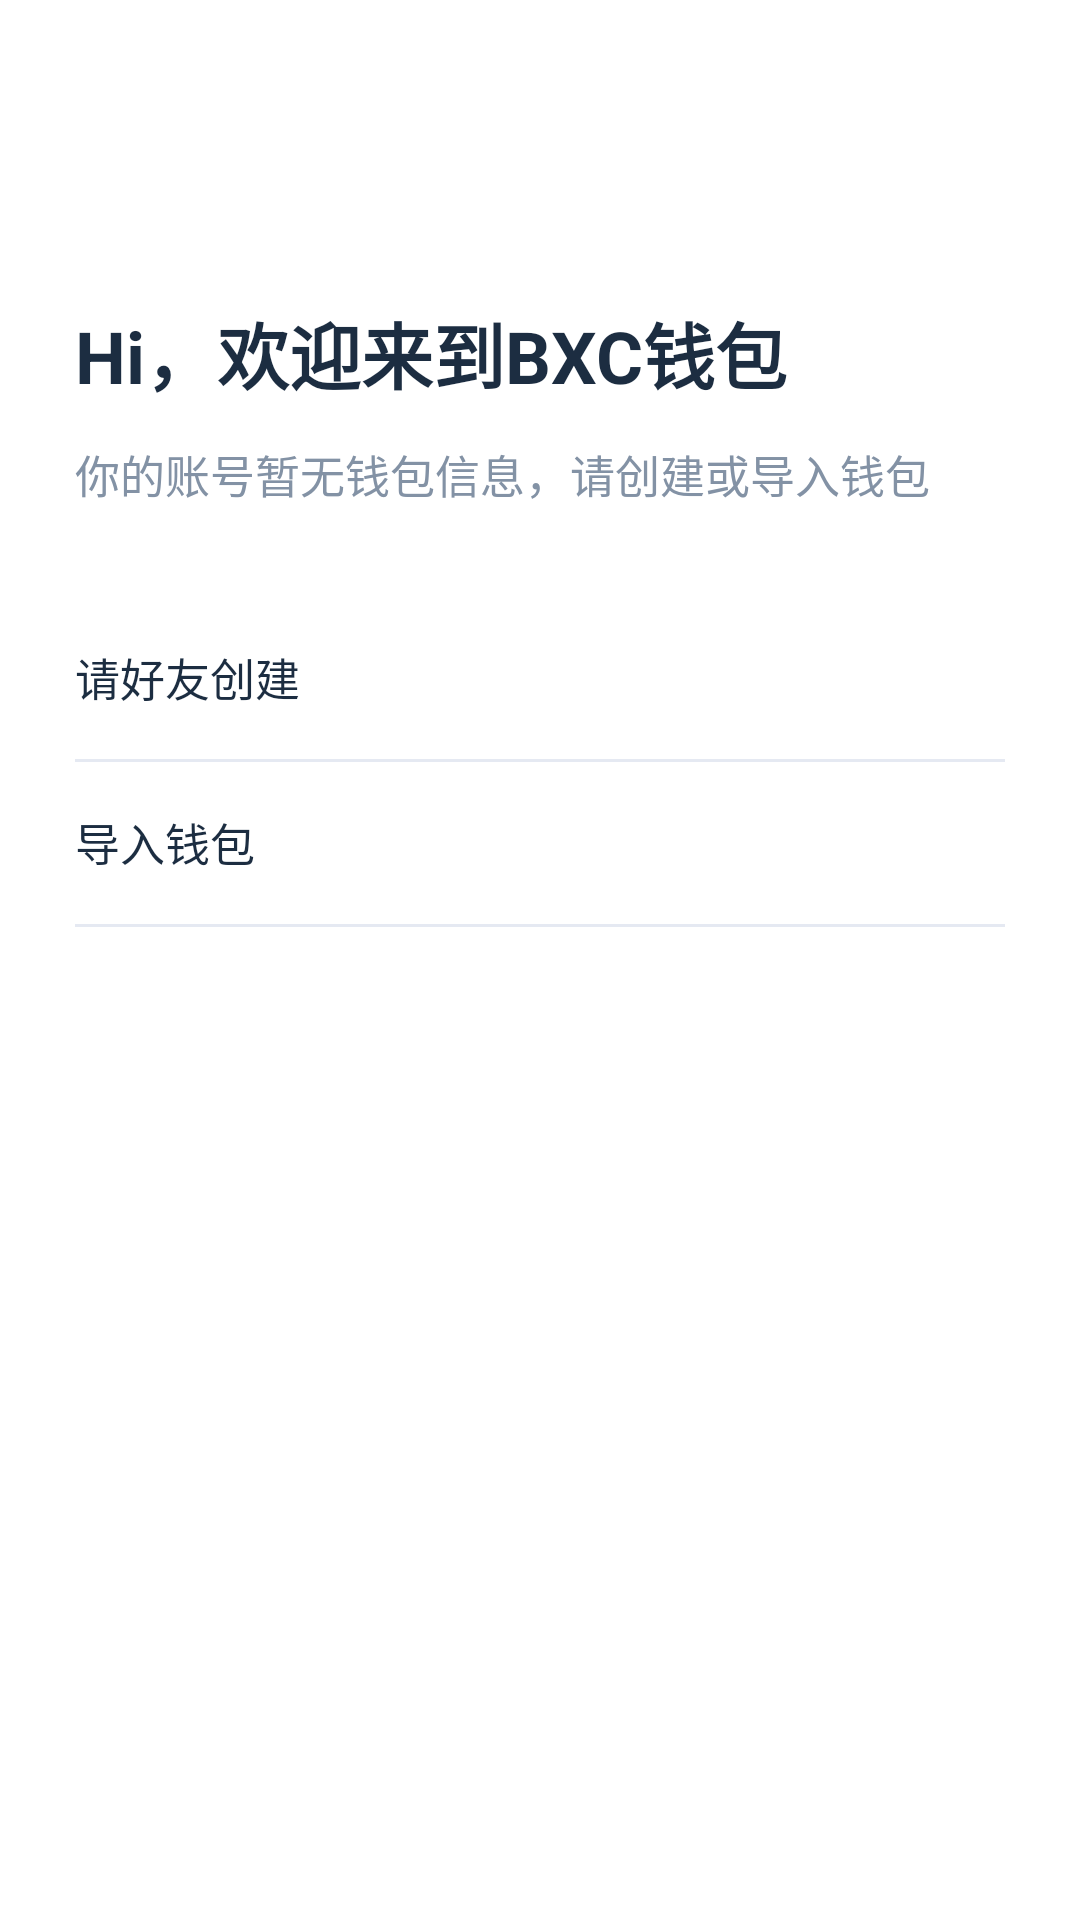

Layout XML and referenced resources for this Android screen:
<!-- AndroidManifest.xml: application theme Theme.EosWallet -->
<!-- res/layout/activity_account.xml -->
<?xml version="1.0" encoding="utf-8"?>
<layout xmlns:android="http://schemas.android.com/apk/res/android">
    <RelativeLayout
        android:layout_width="match_parent"
        android:layout_height="match_parent"
        android:background="#ffffff"
        android:orientation="vertical">

        <TextView
            android:id="@+id/tv_welcome_tips"
            android:layout_width="wrap_content"
            android:layout_height="wrap_content"
            android:layout_marginLeft="25dp"
            android:layout_marginTop="100dp"
            android:textStyle="bold"
            android:text="@string/welcome_tips"
            android:textColor="#ff1c2d41"
            android:textSize="24dp" />

        <TextView
            android:id="@+id/tv_no_account_tips"
            android:layout_width="wrap_content"
            android:layout_height="wrap_content"
            android:layout_below="@+id/tv_welcome_tips"
            android:layout_alignLeft="@+id/tv_welcome_tips"
            android:layout_marginTop="12dp"
            android:text="@string/no_account_tips"
            android:textColor="#8392a5"
            android:textSize="15dp" />


        <TextView
            android:id="@+id/tv_friend_create"
            android:layout_width="match_parent"
            android:layout_height="54dp"
            android:layout_below="@+id/tv_no_account_tips"
            android:layout_marginLeft="25dp"
            android:layout_marginRight="25dp"
            android:layout_marginTop="30dp"
            android:background="@null"
            android:gravity="center_vertical"
            android:inputType="phone"
            android:singleLine="true"
            android:drawableRight="@mipmap/icon_right"
            android:text="@string/friend_create_account"
            android:textColor="#ff1c2d41"
            android:textColorHint="#8392A5"
            android:textCursorDrawable="@drawable/edit_cursor_color"
            android:textSize="15dp" />

        
        <View
            android:id="@+id/view1"
            android:layout_below="@+id/tv_friend_create"
            android:layout_width="match_parent"
            android:layout_marginLeft="25dp"
            android:layout_marginRight="25dp"
            android:layout_height="1dp"
            android:background="@color/color_line_grey"/>
        <TextView
            android:id="@+id/tv_import_wallet"
            android:layout_width="match_parent"
            android:layout_height="54dp"
            android:layout_below="@+id/view1"
            android:layout_marginLeft="25dp"
            android:layout_marginRight="25dp"
            android:background="@null"
            android:gravity="center_vertical"
            android:inputType="phone"
            android:singleLine="true"
            android:drawableRight="@mipmap/icon_right"
            android:text="@string/import_wallet"
            android:textColor="#ff1c2d41"
            android:textColorHint="#8392A5"
            android:textCursorDrawable="@drawable/edit_cursor_color"
            android:textSize="15dp" />
        <View
            android:layout_below="@+id/tv_import_wallet"
            android:layout_width="match_parent"
            android:layout_marginLeft="25dp"
            android:layout_marginRight="25dp"
            android:layout_height="1dp"
            android:background="@color/color_line_grey"/>

    </RelativeLayout>
</layout>
<!-- resources referenced by this layout -->
<resources>
  <color name="color_line_grey">#ffe5e9f2</color>
  <string name="friend_create_account">请好友创建</string>
  <string name="import_wallet">导入钱包</string>
  <string name="no_account_tips">你的账号暂无钱包信息，请创建或导入钱包</string>
  <string name="welcome_tips">Hi，欢迎来到BXC钱包</string>
  <style name="Theme.EosWallet" parent="Base.Theme.AppCompat.Light.DarkActionBar">
          
          <item name="colorPrimary">@color/transparent</item>
          <item name="colorPrimaryDark">@color/transparent</item>
          <item name="colorAccent">@color/colorAccent</item>
  
          <item name="windowActionBar">false</item>
          <item name="windowNoTitle">true</item>
          <item name="actionBarStyle">@style/AnimeToolbar</item>
          <item name="toolbarStyle">@style/CustomToolbar</item>
      </style>
  <color name="transparent">#00000000</color>
  <color name="colorAccent">#338BFF</color>
  <style name="AnimeToolbar" parent="@android:style/Widget.Holo.Light.ActionBar">
          
          <item name="android:titleTextStyle">@style/ActionBarTextStyle</item>
      </style>
  <style name="CustomToolbar" parent="Widget.AppCompat.Toolbar">
          <item name="contentInsetStart">0dp</item>
      </style>
  <style name="ActionBarTextStyle" parent="@android:style/TextAppearance.Holo.Widget.ActionBar.Title">
          <item name="android:textSize">18dp</item>
      </style>
</resources>
